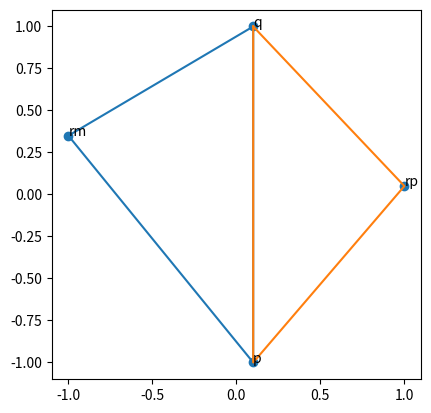

Reproduce this figure in Python.


import numpy as np 
from numpy.typing import ArrayLike
import matplotlib.pyplot as plt 

from scipy.spatial import Delaunay

T = np.array([[0.1,-1], [1,0.05], [0.1,1], [-1,0.35]])
dt = Delaunay(T)

plt.scatter(*T.T)
S1, S2 = dt.simplices[0], dt.simplices[1]
plt.plot(*T[np.append(S1, S1[0]),:].T)  # blue
plt.plot(*T[np.append(S2, S2[0]),:].T)  # orange
plt.gca().set_aspect('equal')

p,q = np.intersect1d(S1,S2)
rm = np.setdiff1d(S1, [p,q]).item()
rp = np.setdiff1d(S2, [p,q]).item()

plt.text(*T[p,:].T, s='p')
plt.text(*T[q,:].T, s='q')
plt.text(*T[rm,:].T, s='rm')
plt.text(*T[rp,:].T, s='rp')

norm = lambda x: np.linalg.norm(x)
def triangle_angle(p: ArrayLike, r: ArrayLike, q: ArrayLike):
  """ Returns \angle prq in radians """
  RP, RQ = p-r, q-r
  return(np.arccos(np.dot(RP, RQ)/(norm(RP)*norm(RQ))))

prq1 = triangle_angle(*T[[p,rm,q],:])
prq2 = triangle_angle(*T[[p,rp,q],:])
assert prq1 + prq2 < np.pi



np.rad2deg(triangle_angle(*np.array([[0,0], [1,0], [0,1]])))
np.rad2deg(triangle_angle(*np.array([[1,0], [0,0], [0,1]])))
np.rad2deg(triangle_angle(*np.array([[-1,1], [0,0], [1,0]])))